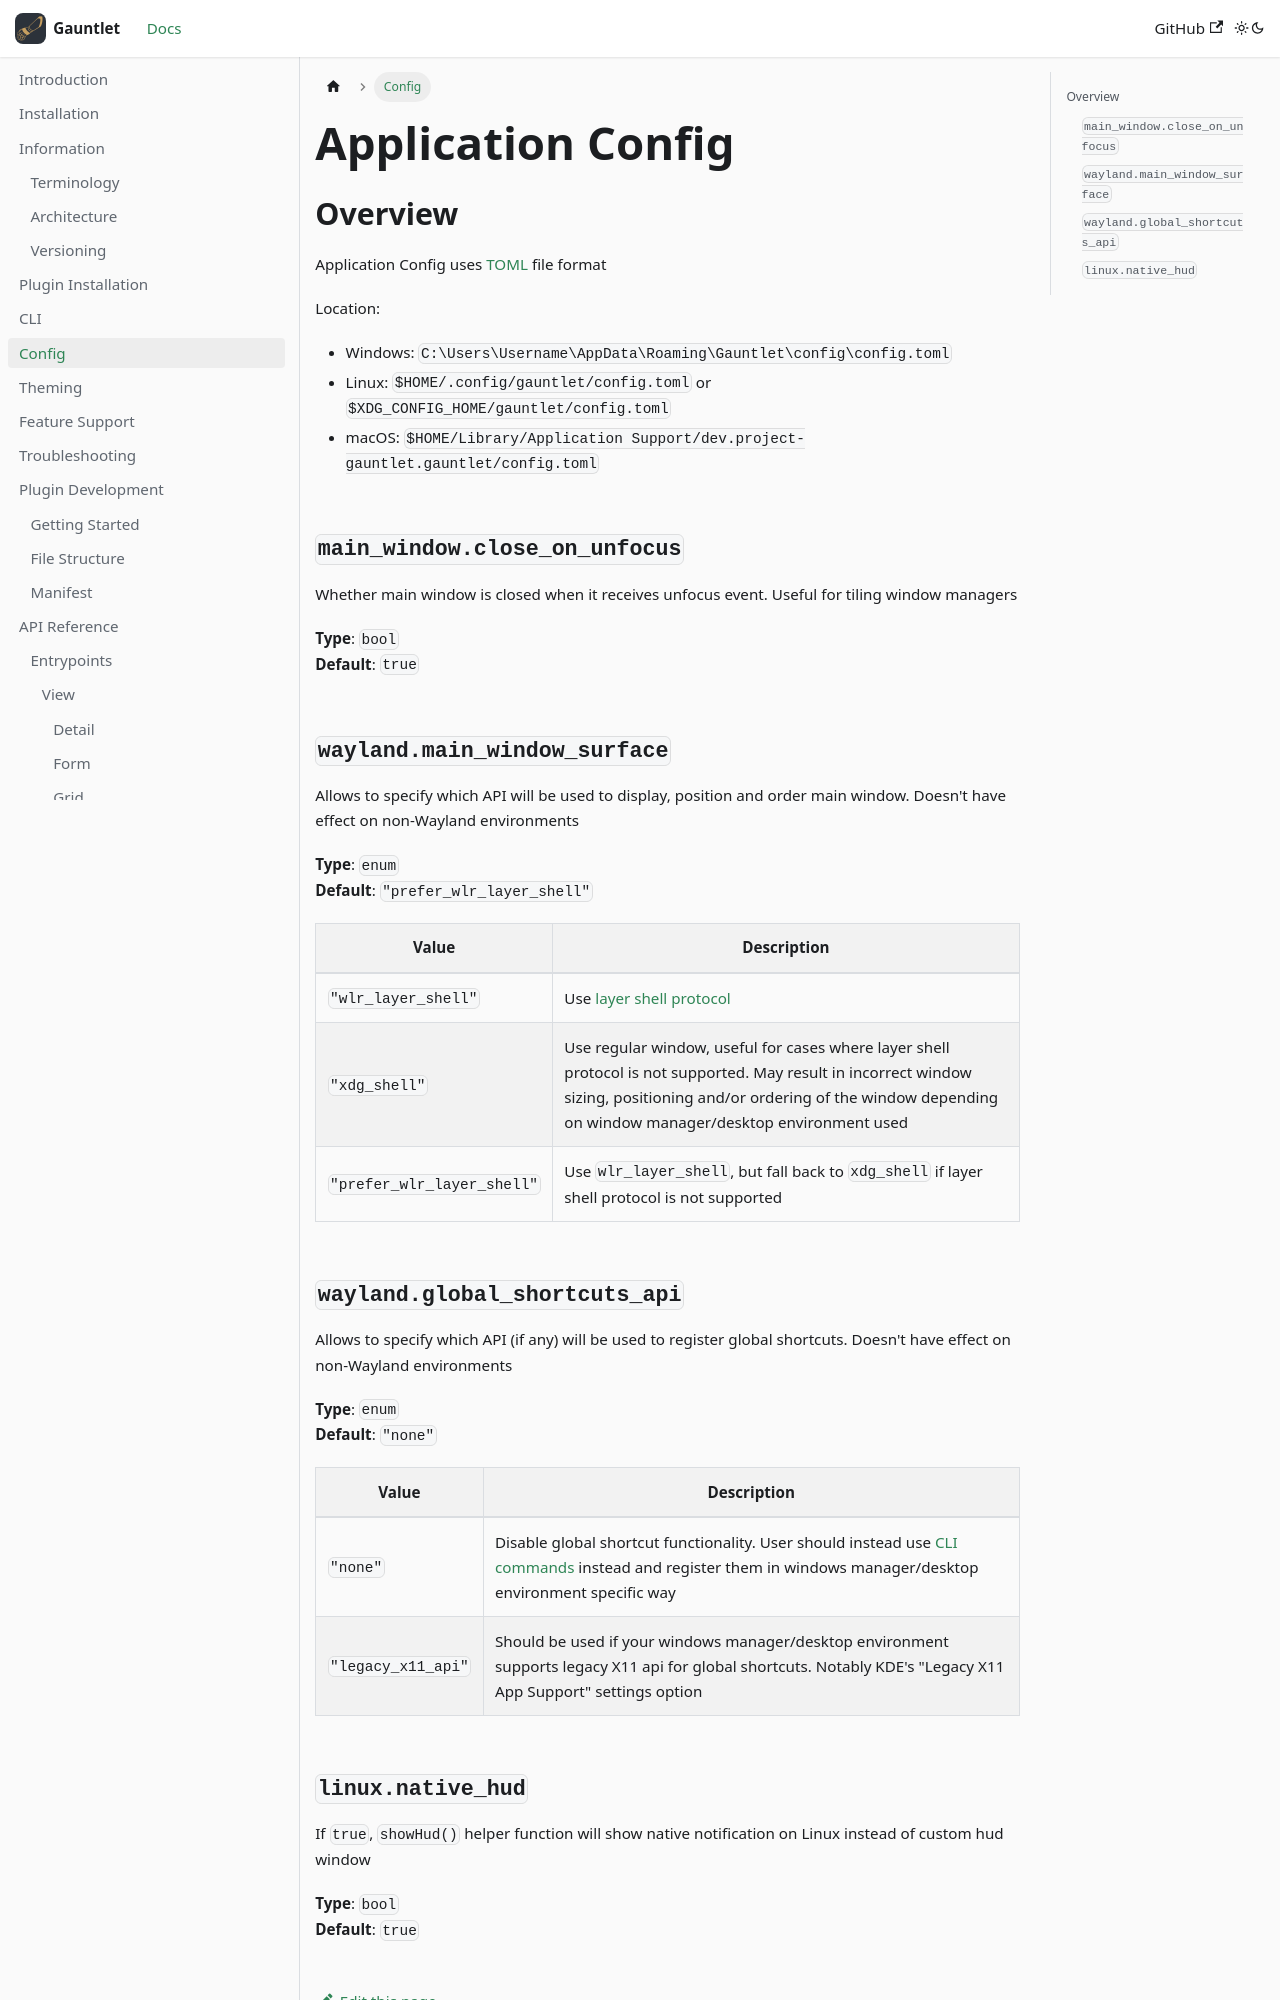

repository: project-gauntlet/website · page: docs/application-config.html · generator: docusaurus

---
title: "Application Config"
sidebar_position: 6
sidebar_label: "Config"
---

## Overview

Application Config uses [TOML](https://toml.io) file format

Location:
- Windows:  `C:\Users\Username\AppData\Roaming\Gauntlet\config\config.toml`
- Linux: `$HOME/.config/gauntlet/config.toml` or `$XDG_CONFIG_HOME/gauntlet/config.toml`
- macOS: `$HOME/Library/Application Support/dev.project-gauntlet.gauntlet/config.toml`

### `main_window.close_on_unfocus`

Whether main window is closed when it receives unfocus event. Useful for tiling window managers

**Type**: `bool`<br/>
**Default**: `true`

### `wayland.main_window_surface`

Allows to specify which API will be used to display, position and order main window. Doesn't have effect on non-Wayland environments

**Type**: `enum`<br/>
**Default**: `"prefer_wlr_layer_shell"`

| Value                      | Description                                                                                                                                                                                                             |
|----------------------------|-------------------------------------------------------------------------------------------------------------------------------------------------------------------------------------------------------------------------|
| `"wlr_layer_shell"`        | Use [layer shell protocol](https://wayland.app/protocols/wlr-layer-shell-unstable-v1)                                                                                                                                   |
| `"xdg_shell"`              | Use regular window, useful for cases where layer shell protocol is not supported. May result in incorrect window sizing, positioning and/or ordering of the window depending on window manager/desktop environment used | 
| `"prefer_wlr_layer_shell"` | Use `wlr_layer_shell`, but fall back to `xdg_shell` if layer shell protocol is not supported                                                                                                                            |
